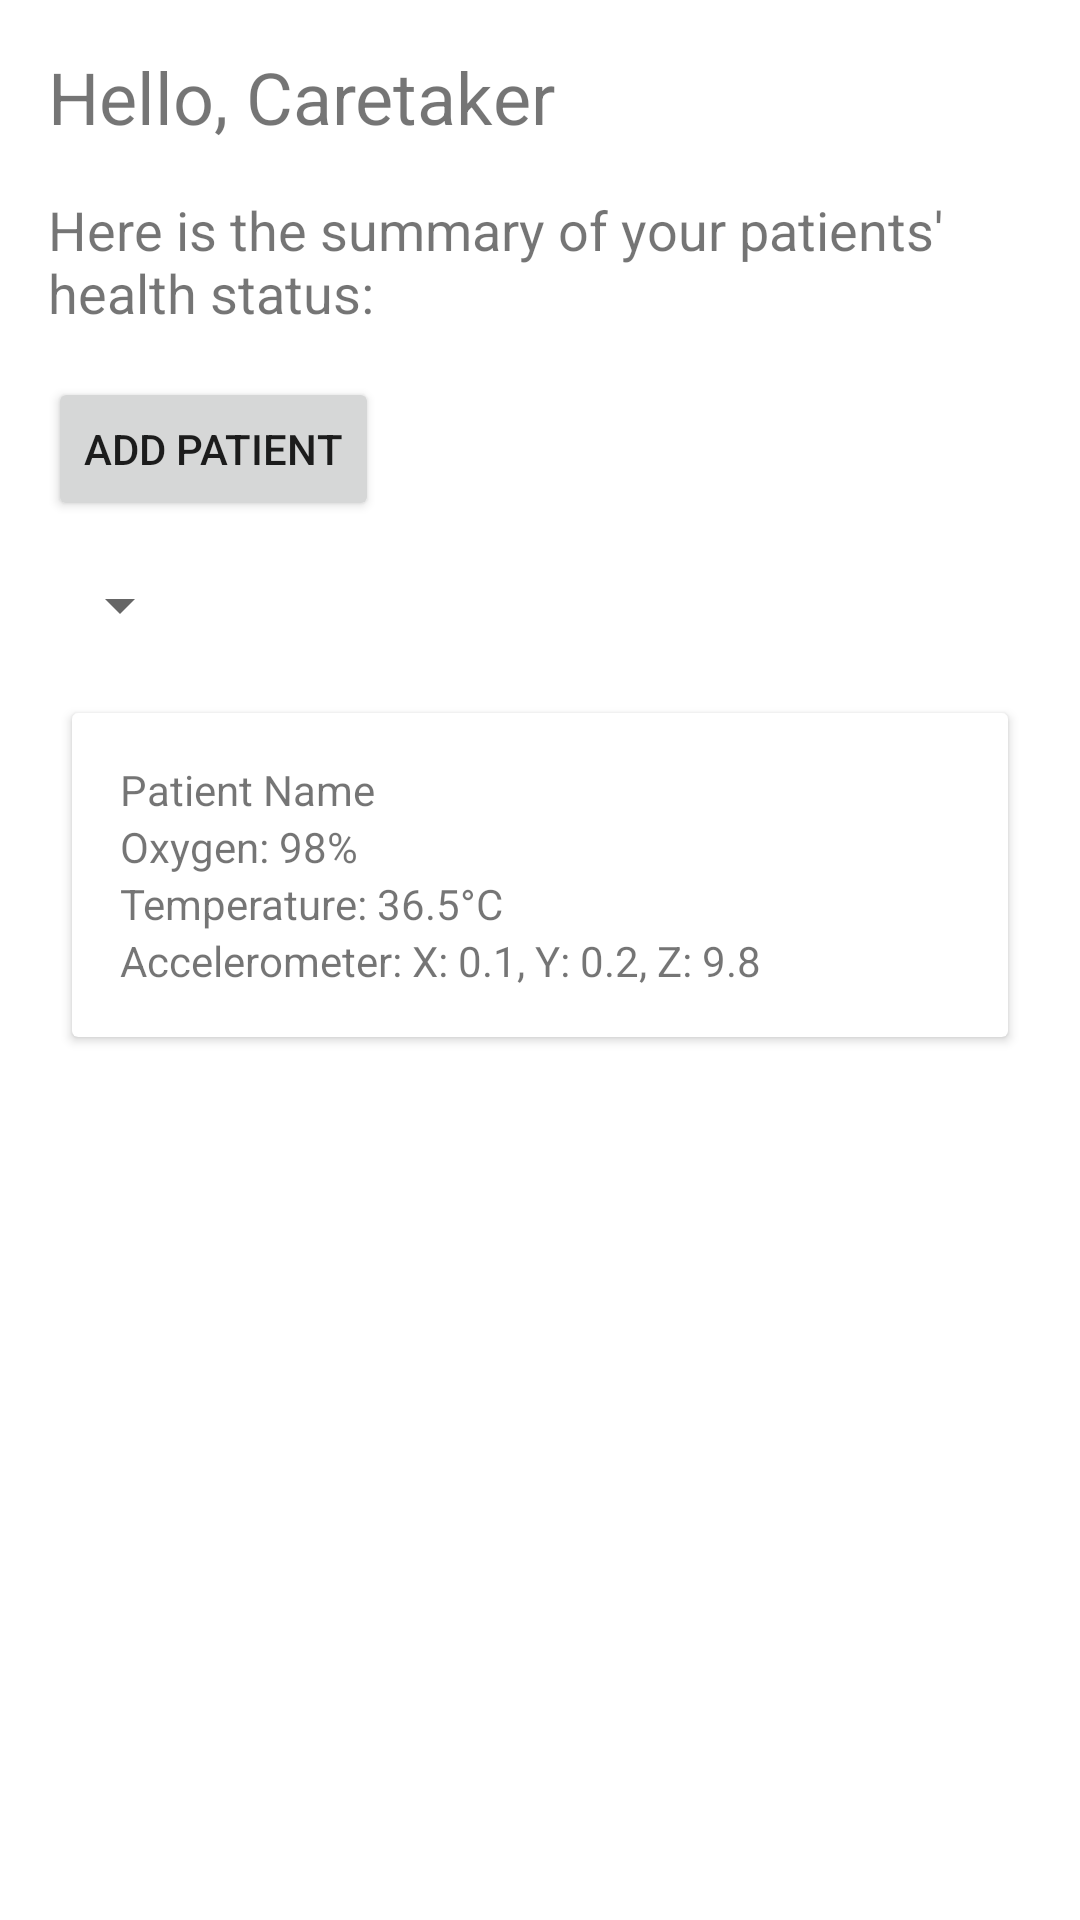

This screen was rendered from an Android layout file. Write that file and the resources it references.
<!-- AndroidManifest.xml: application theme Theme.ElderlyHealthMonitorApp -->
<!-- res/layout/activity_caretaker_monitor.xml -->
<?xml version="1.0" encoding="utf-8"?>
<ScrollView xmlns:android="http://schemas.android.com/apk/res/android"
    android:layout_width="match_parent"
    android:layout_height="match_parent">

    <LinearLayout
        android:layout_width="match_parent"
        android:layout_height="wrap_content"
        android:orientation="vertical"
        android:padding="16dp">

        <TextView
            android:id="@+id/userNameText"
            android:layout_width="wrap_content"
            android:layout_height="wrap_content"
            android:text="Hello, Caretaker"
            android:textSize="24sp"
            android:layout_marginBottom="16dp"/>

        <TextView
            android:id="@+id/statusSummary"
            android:layout_width="match_parent"
            android:layout_height="wrap_content"
            android:text="Here is the summary of your patients' health status:"
            android:textSize="18sp"
            android:layout_marginBottom="16dp"/>

        <Button
            android:id="@+id/addPatientButton"
            android:layout_width="wrap_content"
            android:layout_height="wrap_content"
            android:text="Add Patient"
            android:layout_marginBottom="16dp"/>

        <Spinner
            android:id="@+id/sortSpinner"
            android:layout_width="wrap_content"
            android:layout_height="wrap_content"
            android:layout_marginBottom="16dp"/>

        <GridLayout
            android:layout_width="match_parent"
            android:layout_height="wrap_content"
            android:columnCount="2">

            
            <androidx.cardview.widget.CardView
                android:layout_width="0dp"
                android:layout_height="wrap_content"
                android:layout_columnWeight="1"
                android:layout_margin="8dp"
                android:clickable="true"
                android:focusable="true">
                <LinearLayout
                    android:layout_width="match_parent"
                    android:layout_height="wrap_content"
                    android:orientation="vertical"
                    android:padding="16dp">
                    <TextView
                        android:layout_width="wrap_content"
                        android:layout_height="wrap_content"
                        android:text="Patient Name"/>
                    <TextView
                        android:id="@+id/patientOxygenText"
                        android:layout_width="wrap_content"
                        android:layout_height="wrap_content"
                        android:text="Oxygen: 98%"/>
                    <TextView
                        android:id="@+id/patientTemperatureText"
                        android:layout_width="wrap_content"
                        android:layout_height="wrap_content"
                        android:text="Temperature: 36.5°C"/>
                    <TextView
                        android:id="@+id/patientAccelerometerText"
                        android:layout_width="wrap_content"
                        android:layout_height="wrap_content"
                        android:text="Accelerometer: X: 0.1, Y: 0.2, Z: 9.8"/>
                </LinearLayout>
            </androidx.cardview.widget.CardView>

            

        </GridLayout>

    </LinearLayout>
</ScrollView>
<!-- resources referenced by this layout -->
<resources>
  <style name="Theme.ElderlyHealthMonitorApp" parent="Theme.MaterialComponents.DayNight.DarkActionBar">
          
          <item name="colorPrimary">@color/purple_500</item>
          <item name="colorPrimaryVariant">@color/purple_700</item>
          <item name="colorOnPrimary">@color/white</item>
          
          <item name="colorSecondary">@color/teal_200</item>
          <item name="colorSecondaryVariant">@color/teal_700</item>
          <item name="colorOnSecondary">@color/black</item>
          
          <item name="android:statusBarColor">?attr/colorPrimaryVariant</item>
          
      </style>
  <color name="purple_500">#FF6200EE</color>
  <color name="purple_700">#FF3700B3</color>
  <color name="white">#FFFFFFFF</color>
  <color name="teal_200">#FF03DAC5</color>
  <color name="teal_700">#FF018786</color>
  <color name="black">#FF000000</color>
</resources>
